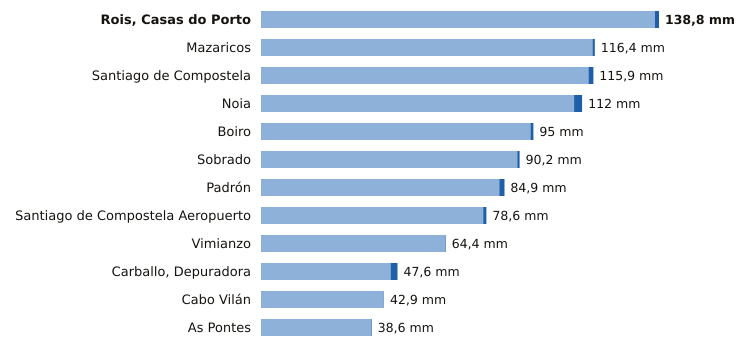

The data file committed next to this chart (first rows):
estacion, provincia, indicativo, mm_6_dias_anteriores, mm_hoy, mm_7_dias, horas_de_hoy
Rois, Casas do Porto, A Coruña, 1476R, 137.4, 1.4, 138.8, 2
Mazaricos, A Coruña, 1406X, 115.6, 0.8, 116.4, 3
Santiago de Compostela, A Coruña, 1475X, 114.2, 1.7, 115.9, 6
Noia, A Coruña, 1435C, 109.2, 2.8, 112.0, 5
Boiro, A Coruña, 1442U, 94.0, 1.0, 95.0, 6
Sobrado, A Coruña, 1410X, 89.4, 0.8, 90.2, 4
Padrón, A Coruña, 1473A, 83.1, 1.8, 84.9, 6
Santiago de Compostela Aeropuerto, A Coruña, 1428, 77.5, 1.1, 78.6, 6
Vimianzo, A Coruña, 1399, 64.2, 0.2, 64.4, 4
Carballo, Depuradora, A Coruña, 1390X, 45.2, 2.4, 47.6, 5
Cabo Vilán, A Coruña, 1393, 42.8, 0.1, 42.9, 6
As Pontes, A Coruña, 1363X, 38.4, 0.2, 38.6, 2
